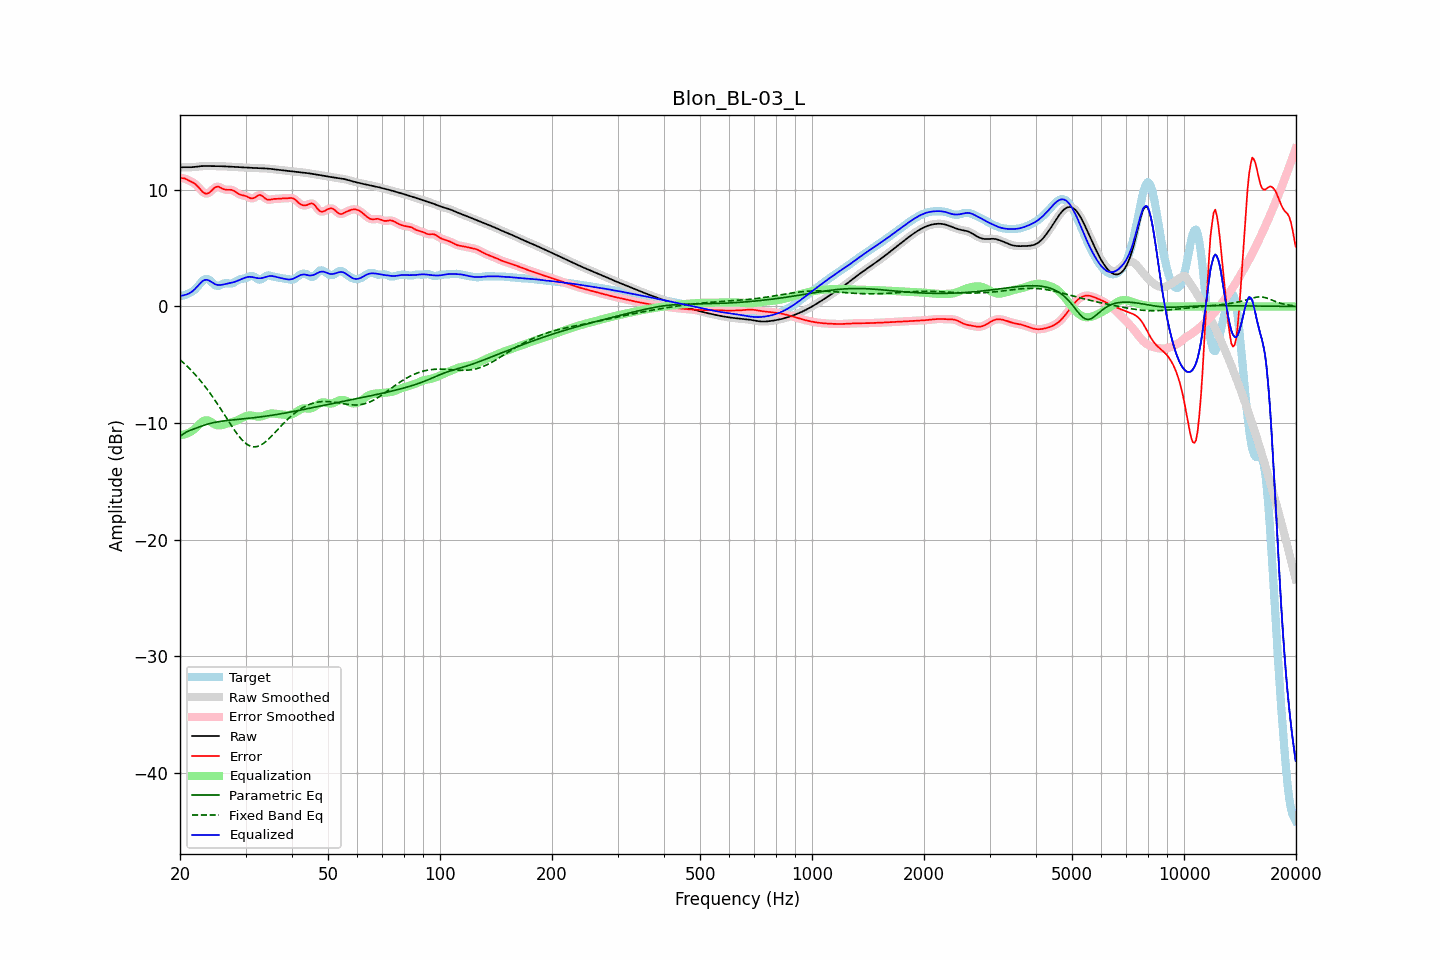

Values plotted in this chart, from the file beside it:
frequency, raw, error, smoothed, error_smoothed, equalization, parametric_eq, fixed_band_eq, equalized_raw, equalized_smoothed, target
20.00, 11.93, 11.03, 11.93, 11.03, -11.03, -11.14, -4.57, 0.90, 0.90, 0.90
20.20, 11.94, 11.02, 11.94, 11.02, -11.02, -11.05, -4.69, 0.92, 0.92, 0.92
20.40, 11.95, 11.00, 11.95, 11.00, -11.00, -10.95, -4.81, 0.95, 0.95, 0.95
20.61, 11.95, 10.98, 11.95, 10.97, -10.96, -10.86, -4.94, 0.99, 0.99, 0.97
20.81, 11.95, 10.91, 11.95, 10.91, -10.92, -10.77, -5.07, 1.03, 1.03, 1.04
21.02, 11.95, 10.84, 11.95, 10.85, -10.87, -10.71, -5.21, 1.08, 1.08, 1.10
21.23, 11.94, 10.78, 11.95, 10.78, -10.80, -10.64, -5.34, 1.14, 1.15, 1.17
21.44, 11.95, 10.71, 11.95, 10.71, -10.72, -10.59, -5.49, 1.23, 1.23, 1.24
21.66, 11.96, 10.64, 11.96, 10.64, -10.63, -10.54, -5.63, 1.33, 1.33, 1.32
21.87, 11.97, 10.56, 11.97, 10.55, -10.52, -10.49, -5.78, 1.45, 1.46, 1.41
22.09, 11.99, 10.44, 11.99, 10.44, -10.39, -10.44, -5.93, 1.60, 1.60, 1.55
22.31, 12.01, 10.31, 12.01, 10.31, -10.26, -10.39, -6.09, 1.75, 1.75, 1.70
22.54, 12.03, 10.15, 12.03, 10.15, -10.12, -10.34, -6.25, 1.90, 1.90, 1.87
22.76, 12.04, 10.00, 12.04, 9.99, -9.99, -10.29, -6.42, 2.05, 2.05, 2.04
22.99, 12.05, 9.85, 12.05, 9.85, -9.88, -10.24, -6.59, 2.17, 2.17, 2.20
23.22, 12.05, 9.74, 12.05, 9.74, -9.80, -10.19, -6.76, 2.25, 2.25, 2.31
23.45, 12.05, 9.69, 12.05, 9.69, -9.76, -10.15, -6.94, 2.29, 2.29, 2.37
23.69, 12.05, 9.69, 12.05, 9.69, -9.77, -10.10, -7.12, 2.28, 2.28, 2.36
23.92, 12.05, 9.75, 12.05, 9.75, -9.82, -10.06, -7.31, 2.23, 2.23, 2.30
24.16, 12.05, 9.86, 12.05, 9.86, -9.89, -10.03, -7.50, 2.16, 2.16, 2.19
24.40, 12.05, 9.99, 12.05, 10.00, -9.98, -10.00, -7.69, 2.07, 2.07, 2.05
24.65, 12.05, 10.13, 12.05, 10.12, -10.07, -9.97, -7.90, 1.98, 1.98, 1.91
24.89, 12.05, 10.23, 12.05, 10.22, -10.14, -9.94, -8.10, 1.91, 1.91, 1.81
25.14, 12.05, 10.27, 12.05, 10.27, -10.19, -9.91, -8.30, 1.86, 1.86, 1.77
25.39, 12.04, 10.28, 12.04, 10.27, -10.20, -9.89, -8.51, 1.84, 1.84, 1.77
25.65, 12.04, 10.21, 12.04, 10.22, -10.20, -9.86, -8.72, 1.84, 1.84, 1.83
25.91, 12.04, 10.14, 12.04, 10.15, -10.17, -9.84, -8.94, 1.86, 1.86, 1.89
26.16, 12.03, 10.07, 12.03, 10.08, -10.14, -9.82, -9.15, 1.89, 1.89, 1.96
26.43, 12.02, 10.03, 12.02, 10.03, -10.10, -9.81, -9.37, 1.92, 1.92, 1.99
26.69, 12.01, 10.01, 12.01, 10.02, -10.06, -9.79, -9.59, 1.95, 1.95, 1.99
26.96, 12.00, 10.01, 12.00, 10.02, -10.03, -9.77, -9.80, 1.97, 1.97, 1.99
27.23, 11.99, 10.02, 11.99, 10.02, -9.99, -9.76, -10.02, 2.00, 2.00, 1.97
27.50, 11.99, 10.01, 11.98, 10.00, -9.95, -9.74, -10.23, 2.03, 2.03, 1.98
27.77, 11.98, 9.96, 11.98, 9.96, -9.91, -9.73, -10.43, 2.07, 2.07, 2.02
28.05, 11.97, 9.89, 11.97, 9.88, -9.86, -9.71, -10.64, 2.11, 2.11, 2.08
28.33, 11.96, 9.79, 11.96, 9.79, -9.80, -9.70, -10.83, 2.16, 2.16, 2.17
28.62, 11.95, 9.70, 11.95, 9.70, -9.74, -9.69, -11.02, 2.21, 2.21, 2.25
28.90, 11.94, 9.63, 11.94, 9.63, -9.67, -9.67, -11.19, 2.27, 2.27, 2.32
29.19, 11.93, 9.58, 11.93, 9.58, -9.60, -9.66, -11.36, 2.33, 2.33, 2.36
29.48, 11.93, 9.54, 11.93, 9.54, -9.54, -9.65, -11.50, 2.39, 2.39, 2.38
29.78, 11.92, 9.51, 11.92, 9.51, -9.47, -9.63, -11.64, 2.45, 2.45, 2.41
30.08, 11.91, 9.47, 11.91, 9.46, -9.42, -9.62, -11.76, 2.49, 2.49, 2.44
30.38, 11.91, 9.41, 11.91, 9.40, -9.38, -9.60, -11.86, 2.53, 2.53, 2.50
30.68, 11.90, 9.34, 11.90, 9.34, -9.36, -9.59, -11.93, 2.54, 2.54, 2.56
30.99, 11.89, 9.29, 11.89, 9.29, -9.35, -9.57, -12.00, 2.54, 2.54, 2.61
31.30, 11.89, 9.27, 11.89, 9.28, -9.37, -9.56, -12.03, 2.52, 2.52, 2.61
31.61, 11.88, 9.31, 11.88, 9.32, -9.39, -9.54, -12.05, 2.49, 2.49, 2.57
31.93, 11.88, 9.39, 11.88, 9.39, -9.42, -9.53, -12.04, 2.46, 2.46, 2.49
32.24, 11.87, 9.48, 11.87, 9.48, -9.44, -9.51, -12.02, 2.43, 2.43, 2.39
32.57, 11.87, 9.56, 11.87, 9.54, -9.45, -9.49, -11.97, 2.42, 2.42, 2.31
32.89, 11.86, 9.56, 11.86, 9.55, -9.44, -9.48, -11.91, 2.42, 2.42, 2.30
33.22, 11.86, 9.50, 11.86, 9.49, -9.42, -9.46, -11.83, 2.44, 2.44, 2.36
33.55, 11.85, 9.39, 11.85, 9.39, -9.38, -9.44, -11.74, 2.47, 2.47, 2.46
33.89, 11.85, 9.27, 11.85, 9.28, -9.33, -9.42, -11.63, 2.51, 2.51, 2.57
34.23, 11.84, 9.19, 11.84, 9.20, -9.28, -9.40, -11.52, 2.56, 2.56, 2.64
34.57, 11.83, 9.15, 11.83, 9.16, -9.23, -9.38, -11.39, 2.60, 2.59, 2.68
34.92, 11.81, 9.16, 11.81, 9.16, -9.20, -9.36, -11.26, 2.62, 2.62, 2.65
35.27, 11.80, 9.19, 11.80, 9.19, -9.18, -9.34, -11.12, 2.62, 2.62, 2.61
35.62, 11.78, 9.22, 11.78, 9.21, -9.18, -9.32, -10.97, 2.60, 2.60, 2.56
35.97, 11.76, 9.23, 11.77, 9.23, -9.20, -9.29, -10.83, 2.56, 2.56, 2.53
... 635 more rows
